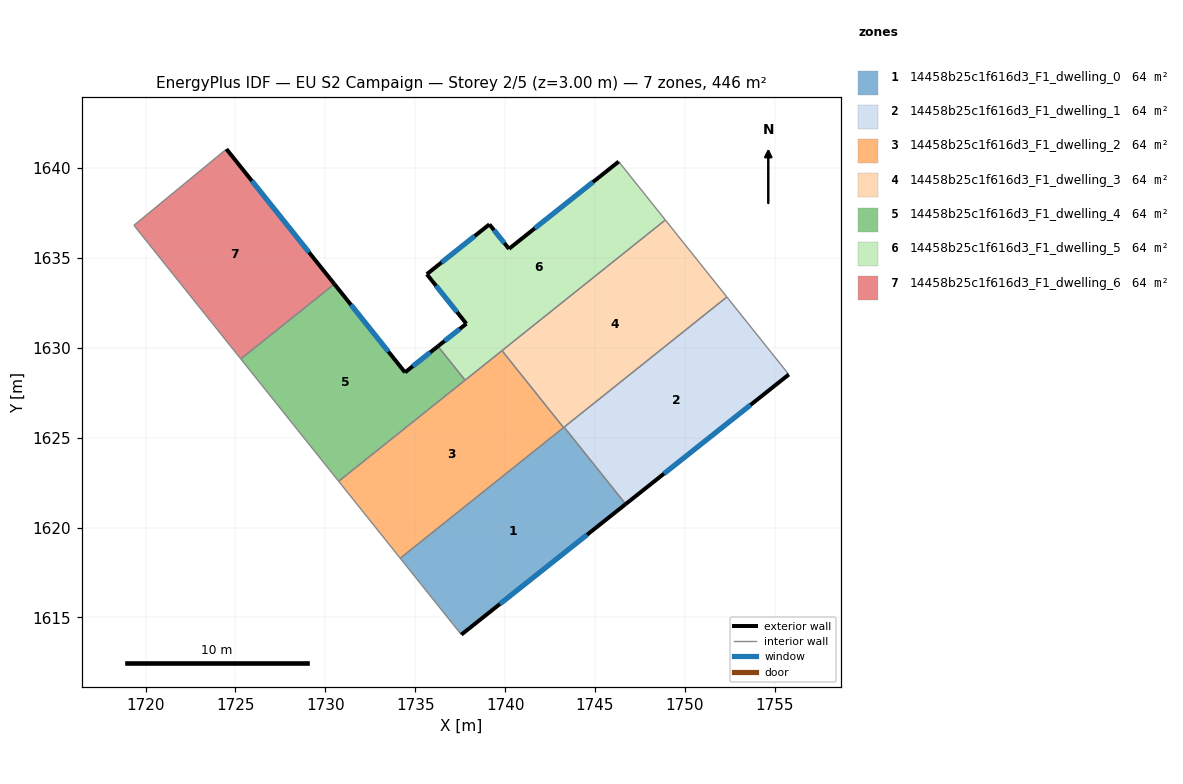
=== STOREY PLAN SPEC (per zone: floor XY polygon, exterior-wall plan segments, windows/doors) ===
zone 1: 14458b25c1f616d3_F1_dwelling_0  (63.8 m²)
  floor: (1743.28, 1625.58) (1746.71, 1621.30) (1737.57, 1614.04) (1734.16, 1618.29)
  exterior wall: (1737.57, 1614.04) – (1746.71, 1621.30)  [11.7 m]
    window: (1739.71, 1615.75) – (1744.56, 1619.60)  [9.9 m²]
  interior walls: 4
zone 2: 14458b25c1f616d3_F1_dwelling_1  (63.8 m²)
  floor: (1752.34, 1632.83) (1755.78, 1628.51) (1746.71, 1621.30) (1743.28, 1625.58)
  exterior wall: (1746.71, 1621.30) – (1755.78, 1628.51)  [11.6 m]
    window: (1748.84, 1623.00) – (1753.65, 1626.82)  [9.8 m²]
  interior walls: 3
zone 3: 14458b25c1f616d3_F1_dwelling_2  (63.8 m²)
  floor: (1739.83, 1629.84) (1743.25, 1625.56) (1734.16, 1618.29) (1730.74, 1622.57)
  interior walls: 5
zone 4: 14458b25c1f616d3_F1_dwelling_3  (63.8 m²)
  floor: (1748.91, 1637.11) (1752.34, 1632.83) (1743.25, 1625.56) (1739.83, 1629.84)
  interior walls: 5
zone 5: 14458b25c1f616d3_F1_dwelling_4  (63.8 m²)
  floor: (1736.26, 1630.08) (1737.77, 1628.20) (1730.74, 1622.57) (1725.30, 1629.38) (1730.50, 1633.54) (1734.43, 1628.63)
  exterior wall: (1734.43, 1628.63) – (1730.50, 1633.54)  [6.3 m]
    window: (1733.51, 1629.78) – (1731.42, 1632.39)  [5.3 m²]
  exterior wall: (1736.26, 1630.08) – (1734.43, 1628.63)  [2.3 m]
    window: (1735.83, 1629.74) – (1734.86, 1628.97)  [2.0 m²]
  interior walls: 4
zone 6: 14458b25c1f616d3_F1_dwelling_5  (63.8 m²)
  floor: (1746.32, 1640.36) (1748.91, 1637.11) (1737.77, 1628.20) (1736.26, 1630.08) (1737.84, 1631.34) (1735.64, 1634.09) (1739.13, 1636.87) (1740.22, 1635.50)
  exterior wall: (1737.84, 1631.34) – (1736.26, 1630.08)  [2.0 m]
    window: (1737.47, 1631.04) – (1736.64, 1630.38)  [1.7 m²]
  exterior wall: (1735.64, 1634.09) – (1737.84, 1631.34)  [3.5 m]
    window: (1736.16, 1633.45) – (1737.33, 1631.99)  [3.0 m²]
  exterior wall: (1739.13, 1636.87) – (1735.64, 1634.09)  [4.5 m]
    window: (1738.31, 1636.22) – (1736.46, 1634.74)  [3.8 m²]
  exterior wall: (1740.22, 1635.50) – (1739.13, 1636.87)  [1.7 m]
    window: (1739.96, 1635.82) – (1739.38, 1636.55)  [1.5 m²]
  exterior wall: (1746.32, 1640.36) – (1740.22, 1635.50)  [7.8 m]
    window: (1744.89, 1639.22) – (1741.65, 1636.64)  [6.6 m²]
  interior walls: 4
zone 7: 14458b25c1f616d3_F1_dwelling_6  (63.8 m²)
  floor: (1724.50, 1641.05) (1730.50, 1633.54) (1725.30, 1629.38) (1719.35, 1636.81)
  exterior wall: (1730.50, 1633.54) – (1724.50, 1641.05)  [9.6 m]
    window: (1729.09, 1635.31) – (1725.91, 1639.29)  [8.1 m²]
  interior walls: 3

=== DERIVED (storey summary) ===
Building: EU S2 Campaign
Storey: 2 of 5  (floor level z = 3.00 m)
Storey gross floor area: 446.4 m²
Zones on this storey: 7
  - 14458b25c1f616d3_F1_dwelling_0: floor 63.8 m²; exterior wall 11.7 m (35.0 m²); 1 window(s) 9.9 m²; WWR 28.1%
  - 14458b25c1f616d3_F1_dwelling_1: floor 63.8 m²; exterior wall 11.6 m (34.8 m²); 1 window(s) 9.8 m²; WWR 28.1%
  - 14458b25c1f616d3_F1_dwelling_2: floor 63.8 m²
  - 14458b25c1f616d3_F1_dwelling_3: floor 63.8 m²
  - 14458b25c1f616d3_F1_dwelling_4: floor 63.8 m²; exterior wall 8.6 m (25.9 m²); 2 window(s) 7.3 m²; WWR 28.1%
  - 14458b25c1f616d3_F1_dwelling_5: floor 63.8 m²; exterior wall 19.5 m (58.6 m²); 5 window(s) 16.5 m²; WWR 28.1%
  - 14458b25c1f616d3_F1_dwelling_6: floor 63.8 m²; exterior wall 9.6 m (28.8 m²); 1 window(s) 8.1 m²; WWR 28.1%
Zone adjacency (shared interzone walls):
  - 14458b25c1f616d3_F1_dwelling_0 ↔ 14458b25c1f616d3_F1_dwelling_1
  - 14458b25c1f616d3_F1_dwelling_0 ↔ 14458b25c1f616d3_F1_dwelling_2
  - 14458b25c1f616d3_F1_dwelling_0 ↔ 14458b25c1f616d3_F1_dwelling_3
  - 14458b25c1f616d3_F1_dwelling_1 ↔ 14458b25c1f616d3_F1_dwelling_3
  - 14458b25c1f616d3_F1_dwelling_2 ↔ 14458b25c1f616d3_F1_dwelling_3
  - 14458b25c1f616d3_F1_dwelling_2 ↔ 14458b25c1f616d3_F1_dwelling_4
  - 14458b25c1f616d3_F1_dwelling_2 ↔ 14458b25c1f616d3_F1_dwelling_5
  - 14458b25c1f616d3_F1_dwelling_3 ↔ 14458b25c1f616d3_F1_dwelling_5
  - 14458b25c1f616d3_F1_dwelling_4 ↔ 14458b25c1f616d3_F1_dwelling_5
  - 14458b25c1f616d3_F1_dwelling_4 ↔ 14458b25c1f616d3_F1_dwelling_6